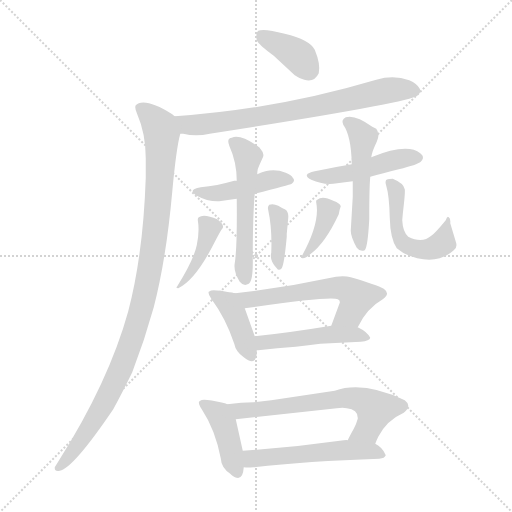
t = 0.00 s
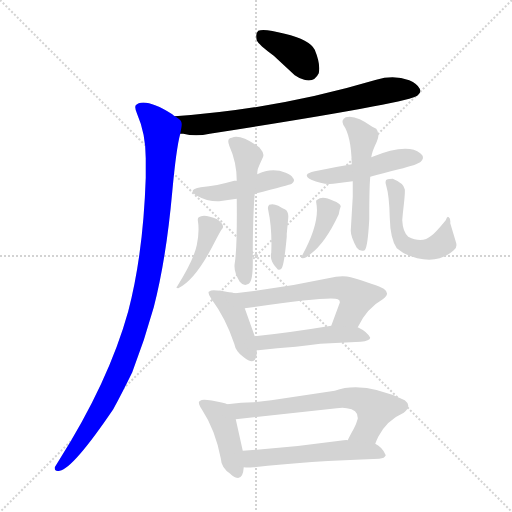
t = 2.29 s
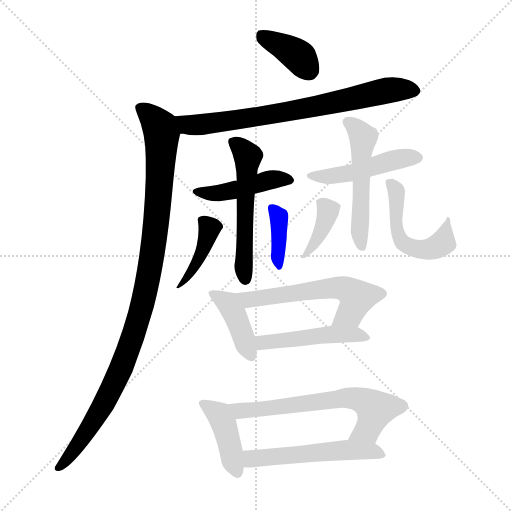
t = 4.58 s
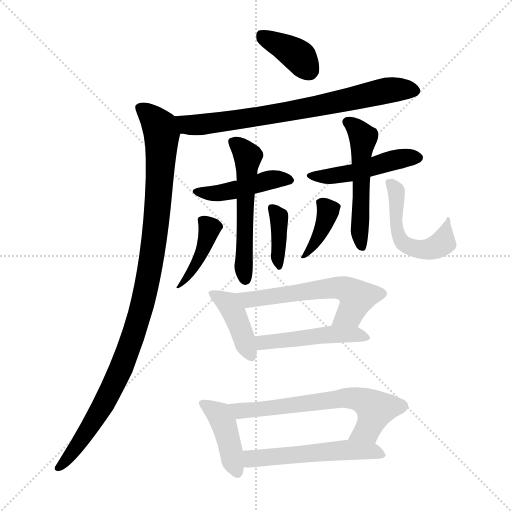
t = 6.87 s
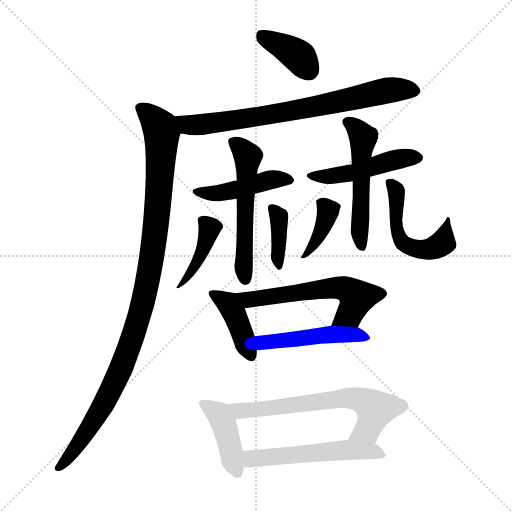
t = 9.16 s
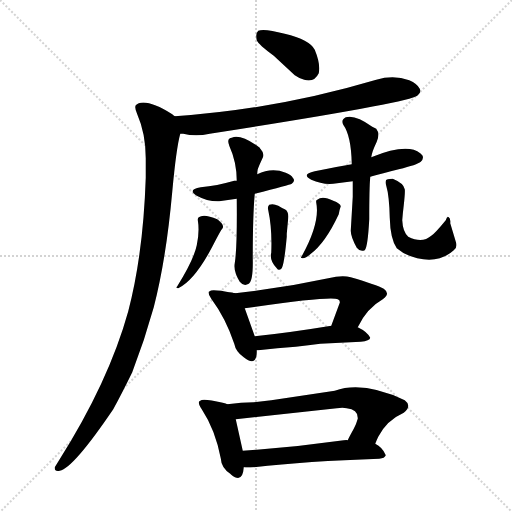
t = 11.45 s

The animated SVG that drew these frames (rendered in a browser with its animation timeline set to each time). Animation: 17 CSS @keyframes rules; one cycle of 11.45 s.

<svg version="1.1" viewBox="0 0 1024 1024" xmlns="http://www.w3.org/2000/svg">
  <g stroke="lightgray" stroke-dasharray="1,1" stroke-width="1" transform="scale(4, 4)">
    <line x1="0" y1="0" x2="256" y2="256"></line>
    <line x1="256" y1="0" x2="0" y2="256"></line>
    <line x1="128" y1="0" x2="128" y2="256"></line>
    <line x1="0" y1="128" x2="256" y2="128"></line>
  </g>
<g transform="scale(1, -1) translate(0, -900)">
   <style type="text/css">
    @keyframes keyframes0 {
      from {
       stroke: blue;
       stroke-dashoffset: 377;
       stroke-width: 128;
       }
       55% {
       animation-timing-function: step-end;
       stroke: blue;
       stroke-dashoffset: 0;
       stroke-width: 128;
       }
       to {
       stroke: black;
       stroke-width: 1024;
       }
       }
       #make-me-a-hanzi-animation-0 {
         animation: keyframes0 0.556803s both;
         animation-delay: 0.000000s;
         animation-timing-function: linear;
       }
    @keyframes keyframes1 {
      from {
       stroke: blue;
       stroke-dashoffset: 735;
       stroke-width: 128;
       }
       71% {
       animation-timing-function: step-end;
       stroke: blue;
       stroke-dashoffset: 0;
       stroke-width: 128;
       }
       to {
       stroke: black;
       stroke-width: 1024;
       }
       }
       #make-me-a-hanzi-animation-1 {
         animation: keyframes1 0.848145s both;
         animation-delay: 0.556803s;
         animation-timing-function: linear;
       }
    @keyframes keyframes2 {
      from {
       stroke: blue;
       stroke-dashoffset: 1042;
       stroke-width: 128;
       }
       77% {
       animation-timing-function: step-end;
       stroke: blue;
       stroke-dashoffset: 0;
       stroke-width: 128;
       }
       to {
       stroke: black;
       stroke-width: 1024;
       }
       }
       #make-me-a-hanzi-animation-2 {
         animation: keyframes2 1.097982s both;
         animation-delay: 1.404948s;
         animation-timing-function: linear;
       }
    @keyframes keyframes3 {
      from {
       stroke: blue;
       stroke-dashoffset: 443;
       stroke-width: 128;
       }
       59% {
       animation-timing-function: step-end;
       stroke: blue;
       stroke-dashoffset: 0;
       stroke-width: 128;
       }
       to {
       stroke: black;
       stroke-width: 1024;
       }
       }
       #make-me-a-hanzi-animation-3 {
         animation: keyframes3 0.610514s both;
         animation-delay: 2.502930s;
         animation-timing-function: linear;
       }
    @keyframes keyframes4 {
      from {
       stroke: blue;
       stroke-dashoffset: 546;
       stroke-width: 128;
       }
       64% {
       animation-timing-function: step-end;
       stroke: blue;
       stroke-dashoffset: 0;
       stroke-width: 128;
       }
       to {
       stroke: black;
       stroke-width: 1024;
       }
       }
       #make-me-a-hanzi-animation-4 {
         animation: keyframes4 0.694336s both;
         animation-delay: 3.113444s;
         animation-timing-function: linear;
       }
    @keyframes keyframes5 {
      from {
       stroke: blue;
       stroke-dashoffset: 397;
       stroke-width: 128;
       }
       56% {
       animation-timing-function: step-end;
       stroke: blue;
       stroke-dashoffset: 0;
       stroke-width: 128;
       }
       to {
       stroke: black;
       stroke-width: 1024;
       }
       }
       #make-me-a-hanzi-animation-5 {
         animation: keyframes5 0.573079s both;
         animation-delay: 3.807780s;
         animation-timing-function: linear;
       }
    @keyframes keyframes6 {
      from {
       stroke: blue;
       stroke-dashoffset: 374;
       stroke-width: 128;
       }
       55% {
       animation-timing-function: step-end;
       stroke: blue;
       stroke-dashoffset: 0;
       stroke-width: 128;
       }
       to {
       stroke: black;
       stroke-width: 1024;
       }
       }
       #make-me-a-hanzi-animation-6 {
         animation: keyframes6 0.554362s both;
         animation-delay: 4.380859s;
         animation-timing-function: linear;
       }
    @keyframes keyframes7 {
      from {
       stroke: blue;
       stroke-dashoffset: 473;
       stroke-width: 128;
       }
       61% {
       animation-timing-function: step-end;
       stroke: blue;
       stroke-dashoffset: 0;
       stroke-width: 128;
       }
       to {
       stroke: black;
       stroke-width: 1024;
       }
       }
       #make-me-a-hanzi-animation-7 {
         animation: keyframes7 0.634928s both;
         animation-delay: 4.935221s;
         animation-timing-function: linear;
       }
    @keyframes keyframes8 {
      from {
       stroke: blue;
       stroke-dashoffset: 518;
       stroke-width: 128;
       }
       63% {
       animation-timing-function: step-end;
       stroke: blue;
       stroke-dashoffset: 0;
       stroke-width: 128;
       }
       to {
       stroke: black;
       stroke-width: 1024;
       }
       }
       #make-me-a-hanzi-animation-8 {
         animation: keyframes8 0.671549s both;
         animation-delay: 5.570150s;
         animation-timing-function: linear;
       }
    @keyframes keyframes9 {
      from {
       stroke: blue;
       stroke-dashoffset: 381;
       stroke-width: 128;
       }
       55% {
       animation-timing-function: step-end;
       stroke: blue;
       stroke-dashoffset: 0;
       stroke-width: 128;
       }
       to {
       stroke: black;
       stroke-width: 1024;
       }
       }
       #make-me-a-hanzi-animation-9 {
         animation: keyframes9 0.560059s both;
         animation-delay: 6.241699s;
         animation-timing-function: linear;
       }
    @keyframes keyframes10 {
      from {
       stroke: blue;
       stroke-dashoffset: 513;
       stroke-width: 128;
       }
       63% {
       animation-timing-function: step-end;
       stroke: blue;
       stroke-dashoffset: 0;
       stroke-width: 128;
       }
       to {
       stroke: black;
       stroke-width: 1024;
       }
       }
       #make-me-a-hanzi-animation-10 {
         animation: keyframes10 0.667480s both;
         animation-delay: 6.801758s;
         animation-timing-function: linear;
       }
    @keyframes keyframes11 {
      from {
       stroke: blue;
       stroke-dashoffset: 407;
       stroke-width: 128;
       }
       57% {
       animation-timing-function: step-end;
       stroke: blue;
       stroke-dashoffset: 0;
       stroke-width: 128;
       }
       to {
       stroke: black;
       stroke-width: 1024;
       }
       }
       #make-me-a-hanzi-animation-11 {
         animation: keyframes11 0.581217s both;
         animation-delay: 7.469238s;
         animation-timing-function: linear;
       }
    @keyframes keyframes12 {
      from {
       stroke: blue;
       stroke-dashoffset: 573;
       stroke-width: 128;
       }
       65% {
       animation-timing-function: step-end;
       stroke: blue;
       stroke-dashoffset: 0;
       stroke-width: 128;
       }
       to {
       stroke: black;
       stroke-width: 1024;
       }
       }
       #make-me-a-hanzi-animation-12 {
         animation: keyframes12 0.716309s both;
         animation-delay: 8.050456s;
         animation-timing-function: linear;
       }
    @keyframes keyframes13 {
      from {
       stroke: blue;
       stroke-dashoffset: 479;
       stroke-width: 128;
       }
       61% {
       animation-timing-function: step-end;
       stroke: blue;
       stroke-dashoffset: 0;
       stroke-width: 128;
       }
       to {
       stroke: black;
       stroke-width: 1024;
       }
       }
       #make-me-a-hanzi-animation-13 {
         animation: keyframes13 0.639811s both;
         animation-delay: 8.766764s;
         animation-timing-function: linear;
       }
    @keyframes keyframes14 {
      from {
       stroke: blue;
       stroke-dashoffset: 418;
       stroke-width: 128;
       }
       58% {
       animation-timing-function: step-end;
       stroke: blue;
       stroke-dashoffset: 0;
       stroke-width: 128;
       }
       to {
       stroke: black;
       stroke-width: 1024;
       }
       }
       #make-me-a-hanzi-animation-14 {
         animation: keyframes14 0.590169s both;
         animation-delay: 9.406576s;
         animation-timing-function: linear;
       }
    @keyframes keyframes15 {
      from {
       stroke: blue;
       stroke-dashoffset: 635;
       stroke-width: 128;
       }
       67% {
       animation-timing-function: step-end;
       stroke: blue;
       stroke-dashoffset: 0;
       stroke-width: 128;
       }
       to {
       stroke: black;
       stroke-width: 1024;
       }
       }
       #make-me-a-hanzi-animation-15 {
         animation: keyframes15 0.766764s both;
         animation-delay: 9.996745s;
         animation-timing-function: linear;
       }
    @keyframes keyframes16 {
      from {
       stroke: blue;
       stroke-dashoffset: 535;
       stroke-width: 128;
       }
       64% {
       animation-timing-function: step-end;
       stroke: blue;
       stroke-dashoffset: 0;
       stroke-width: 128;
       }
       to {
       stroke: black;
       stroke-width: 1024;
       }
       }
       #make-me-a-hanzi-animation-16 {
         animation: keyframes16 0.685384s both;
         animation-delay: 10.763509s;
         animation-timing-function: linear;
       }
</style>
<path d="M 547.5 788.5 L 589.5 749.5 Q 599.5 742.5 608.5 740.5 Q 628.5 734.5 637.5 753.5 Q 641.5 771.5 629.5 800.5 Q 619.5 820.5 569.5 832.5 Q 528.5 843.5 516.5 838.5 Q 510.5 833.5 513.5 819.5 Q 517.5 810.5 547.5 788.5 Z" fill="lightgray"></path> 
<path d="M 360.5 632.5 Q 362.5 632.5 366.5 632.5 Q 391.5 626.5 419.5 632.5 Q 817.5 694.5 834.5 708.5 Q 843.5 714.5 839.5 722.5 Q 834.5 732.5 818.5 739.5 Q 787.5 750.5 752.5 740.5 Q 554.5 681.5 349.5 667.5 C 319.5 665.5 330.5 636.5 360.5 632.5 Z" fill="lightgray"></path> 
<path d="M 349.5 667.5 Q 346.5 669.5 344.5 671.5 Q 298.5 700.5 277.5 693.5 Q 273.5 691.5 271.5 689.5 Q 268.5 684.5 274.5 671.5 Q 291.5 632.5 291.5 583.5 Q 291.5 557.5 291.5 544.5 Q 286.5 392.5 256.5 277.5 Q 217.5 136.5 117.5 -21.5 L 109.5 -34.5 L 109.5 -36.5 Q 109.5 -43.5 119.5 -41.5 Q 146.5 -36.5 226.5 81.5 Q 243.5 112.5 264.5 155.5 Q 289.5 220.5 307.5 285.5 Q 332.5 382.5 344.5 516.5 Q 352.5 603.5 360.5 632.5 C 365.5 657.5 365.5 657.5 349.5 667.5 Z" fill="lightgray"></path> 
<path d="M 509.5 512.5 Q 579.5 530.5 583.5 532.5 Q 591.5 538.5 585.5 544.5 Q 583.5 549.5 571.5 554.5 Q 543.5 565.5 514.5 551.5 L 473.5 538.5 Q 471.5 538.5 468.5 538.5 Q 433.5 528.5 401.5 525.5 Q 373.5 520.5 393.5 508.5 Q 415.5 496.5 438.5 497.5 L 473.5 502.5 L 509.5 512.5 Z" fill="lightgray"></path> 
<path d="M 473.5 502.5 Q 474.5 404.5 469.5 373.5 Q 466.5 357.5 479.5 336.5 Q 487.5 326.5 497.5 332.5 L 498.5 333.5 Q 506.5 340.5 505.5 383.5 Q 505.5 467.5 509.5 512.5 L 514.5 551.5 Q 514.5 556.5 515.5 561.5 Q 517.5 567.5 524.5 582.5 Q 530.5 591.5 521.5 601.5 Q 520.5 602.5 519.5 604.5 Q 481.5 632.5 463.5 624.5 Q 460.5 624.5 458.5 622.5 Q 454.5 619.5 458.5 608.5 Q 473.5 575.5 473.5 538.5 L 473.5 502.5 Z" fill="lightgray"></path> 
<path d="M 397.5 465.5 Q 395.5 464.5 395.5 460.5 Q 399.5 436.5 393.5 409.5 Q 387.5 380.5 354.5 327.5 Q 350.5 323.5 356.5 323.5 Q 389.5 339.5 424.5 406.5 Q 442.5 441.5 444.5 442.5 Q 450.5 449.5 434.5 461.5 Q 407.5 473.5 397.5 465.5 Z" fill="lightgray"></path> 
<path d="M 538.5 490.5 Q 534.5 486.5 536.5 479.5 Q 544.5 442.5 542.5 394.5 Q 538.5 379.5 553.5 363.5 Q 557.5 357.5 563.5 363.5 Q 568.5 371.5 573.5 426.5 L 573.5 432.5 L 576.5 464.5 Q 577.5 477.5 569.5 481.5 Q 564.5 483.5 556.5 488.5 Q 546.5 493.5 538.5 490.5 Z" fill="lightgray"></path> 
<path d="M 740.5 546.5 Q 764.5 553.5 797.5 561.5 Q 834.5 570.5 841.5 576.5 Q 848.5 583.5 844.5 589.5 L 840.5 593.5 Q 814.5 614.5 742.5 585.5 L 703.5 571.5 Q 678.5 567.5 629.5 557.5 Q 601.5 551.5 622.5 540.5 Q 644.5 530.5 666.5 532.5 L 705.5 537.5 L 740.5 546.5 Z" fill="lightgray"></path> 
<path d="M 705.5 537.5 Q 705.5 520.5 705.5 506.5 L 701.5 438.5 Q 701.5 426.5 713.5 404.5 Q 720.5 395.5 729.5 399.5 Q 735.5 405.5 738.5 461.5 Q 738.5 524.5 740.5 546.5 L 742.5 585.5 Q 743.5 595.5 753.5 616.5 Q 760.5 632.5 752.5 642.5 L 744.5 646.5 Q 710.5 671.5 691.5 665.5 Q 681.5 660.5 686.5 650.5 Q 702.5 628.5 703.5 571.5 L 705.5 537.5 Z" fill="lightgray"></path> 
<path d="M 634.5 500.5 Q 631.5 500.5 632.5 494.5 Q 640.5 454.5 603.5 387.5 Q 599.5 383.5 605.5 383.5 Q 611.5 383.5 620.5 391.5 Q 650.5 413.5 677.5 471.5 Q 679.5 482.5 681.5 487.5 Q 680.5 493.5 666.5 498.5 Q 644.5 509.5 634.5 500.5 Z" fill="lightgray"></path> 
<path d="M 772.5 528.5 Q 778.5 508.5 779.5 464.5 Q 780.5 422.5 793.5 403.5 Q 809.5 389.5 834.5 383.5 Q 879.5 373.5 907.5 399.5 Q 914.5 404.5 912.5 413.5 L 900.5 453.5 Q 901.5 463.5 897.5 465.5 Q 894.5 469.5 891.5 459.5 Q 869.5 432.5 862.5 428.5 Q 844.5 412.5 816.5 426.5 Q 805.5 436.5 804.5 459.5 Q 805.5 473.5 807.5 489.5 Q 810.5 516.5 809.5 521.5 Q 807.5 533.5 785.5 542.5 Q 778.5 542.5 775.5 541.5 Q 768.5 540.5 772.5 528.5 Z" fill="lightgray"></path> 
<path d="M 464.5 314.5 Q 422.5 322.5 419.5 317.5 L 417.5 316.5 Q 415.5 312.5 422.5 302.5 Q 451.5 263.5 468.5 212.5 Q 471.5 196.5 487.5 185.5 Q 492.5 181.5 496.5 179.5 Q 514.5 171.5 513.5 199.5 L 509.5 227.5 L 489.5 283.5 C 479.5 311.5 479.5 311.5 464.5 314.5 Z" fill="lightgray"></path> 
<path d="M 715.5 245.5 Q 733.5 283.5 765.5 301.5 Q 781.5 312.5 767.5 322.5 Q 753.5 330.5 701.5 345.5 Q 684.5 350.5 656.5 343.5 Q 564.5 323.5 470.5 313.5 Q 468.5 314.5 464.5 314.5 C 434.5 315.5 459.5 279.5 489.5 283.5 Q 661.5 308.5 675.5 301.5 Q 680.5 299.5 679.5 294.5 L 662.5 248.5 C 652.5 220.5 701.5 218.5 715.5 245.5 Z" fill="lightgray"></path> 
<path d="M 513.5 199.5 L 516.5 199.5 L 554.5 203.5 L 591.5 206.5 Q 617.5 209.5 640.5 212.5 L 721.5 216.5 Q 739.5 218.5 740.5 224.5 Q 734.5 236.5 715.5 245.5 L 662.5 248.5 Q 577.5 234.5 509.5 227.5 C 479.5 224.5 483.5 197.5 513.5 199.5 Z" fill="lightgray"></path> 
<path d="M 454.5 91.5 Q 452.5 93.5 445.5 94.5 Q 405.5 103.5 400.5 98.5 Q 399.5 97.5 398.5 97.5 Q 395.5 93.5 403.5 81.5 Q 430.5 40.5 441.5 -16.5 Q 442.5 -35.5 460.5 -47.5 L 462.5 -49.5 Q 485.5 -67.5 487.5 -34.5 L 485.5 -1.5 L 471.5 61.5 C 465.5 86.5 465.5 86.5 454.5 91.5 Z" fill="lightgray"></path> 
<path d="M 507.5 95.5 Q 483.5 95.5 454.5 91.5 C 424.5 87.5 441.5 58.5 471.5 61.5 L 673.5 83.5 Q 685.5 85.5 693.5 83.5 Q 716.5 81.5 715.5 62.5 Q 712.5 51.5 707.5 42.5 Q 697.5 24.5 695.5 19.5 C 682.5 -7.5 738.5 -15.5 750.5 12.5 Q 753.5 20.5 756.5 26.5 Q 773.5 59.5 807.5 74.5 Q 824.5 88.5 809.5 99.5 Q 726.5 138.5 669.5 118.5 L 542.5 99.5 L 507.5 95.5 Z" fill="lightgray"></path> 
<path d="M 487.5 -34.5 Q 495.5 -35.5 506.5 -34.5 Q 613.5 -22.5 758.5 -17.5 Q 769.5 -16.5 771.5 -10.5 L 770.5 -8.5 Q 764.5 5.5 750.5 12.5 L 695.5 19.5 Q 693.5 20.5 679.5 18.5 Q 581.5 4.5 485.5 -1.5 C 455.5 -3.5 457.5 -32.5 487.5 -34.5 Z" fill="lightgray"></path> 
      <clipPath id="make-me-a-hanzi-clip-0">
      <path d="M 547.5 788.5 L 589.5 749.5 Q 599.5 742.5 608.5 740.5 Q 628.5 734.5 637.5 753.5 Q 641.5 771.5 629.5 800.5 Q 619.5 820.5 569.5 832.5 Q 528.5 843.5 516.5 838.5 Q 510.5 833.5 513.5 819.5 Q 517.5 810.5 547.5 788.5 Z" fill="lightgray"></path>
      </clipPath>
      <path clip-path="url(#make-me-a-hanzi-clip-0)" d="M 521.5 831.5 L 584.5 796.5 L 603.5 781.5 L 616.5 760.5 " fill="none" id="make-me-a-hanzi-animation-0" stroke-dasharray="249 498" stroke-linecap="round"></path>

      <clipPath id="make-me-a-hanzi-clip-1">
      <path d="M 360.5 632.5 Q 362.5 632.5 366.5 632.5 Q 391.5 626.5 419.5 632.5 Q 817.5 694.5 834.5 708.5 Q 843.5 714.5 839.5 722.5 Q 834.5 732.5 818.5 739.5 Q 787.5 750.5 752.5 740.5 Q 554.5 681.5 349.5 667.5 C 319.5 665.5 330.5 636.5 360.5 632.5 Z" fill="lightgray"></path>
      </clipPath>
      <path clip-path="url(#make-me-a-hanzi-clip-1)" d="M 357.5 663.5 L 386.5 649.5 L 431.5 651.5 L 648.5 689.5 L 775.5 719.5 L 826.5 719.5 " fill="none" id="make-me-a-hanzi-animation-1" stroke-dasharray="607 1214" stroke-linecap="round"></path>

      <clipPath id="make-me-a-hanzi-clip-2">
      <path d="M 349.5 667.5 Q 346.5 669.5 344.5 671.5 Q 298.5 700.5 277.5 693.5 Q 273.5 691.5 271.5 689.5 Q 268.5 684.5 274.5 671.5 Q 291.5 632.5 291.5 583.5 Q 291.5 557.5 291.5 544.5 Q 286.5 392.5 256.5 277.5 Q 217.5 136.5 117.5 -21.5 L 109.5 -34.5 L 109.5 -36.5 Q 109.5 -43.5 119.5 -41.5 Q 146.5 -36.5 226.5 81.5 Q 243.5 112.5 264.5 155.5 Q 289.5 220.5 307.5 285.5 Q 332.5 382.5 344.5 516.5 Q 352.5 603.5 360.5 632.5 C 365.5 657.5 365.5 657.5 349.5 667.5 Z" fill="lightgray"></path>
      </clipPath>
      <path clip-path="url(#make-me-a-hanzi-clip-2)" d="M 278.5 685.5 L 308.5 659.5 L 323.5 631.5 L 313.5 459.5 L 286.5 297.5 L 251.5 185.5 L 203.5 82.5 L 149.5 0.5 L 116.5 -35.5 " fill="none" id="make-me-a-hanzi-animation-2" stroke-dasharray="914 1828" stroke-linecap="round"></path>

      <clipPath id="make-me-a-hanzi-clip-3">
      <path d="M 509.5 512.5 Q 579.5 530.5 583.5 532.5 Q 591.5 538.5 585.5 544.5 Q 583.5 549.5 571.5 554.5 Q 543.5 565.5 514.5 551.5 L 473.5 538.5 Q 471.5 538.5 468.5 538.5 Q 433.5 528.5 401.5 525.5 Q 373.5 520.5 393.5 508.5 Q 415.5 496.5 438.5 497.5 L 473.5 502.5 L 509.5 512.5 Z" fill="lightgray"></path>
      </clipPath>
      <path clip-path="url(#make-me-a-hanzi-clip-3)" d="M 395.5 518.5 L 431.5 512.5 L 549.5 541.5 L 578.5 539.5 " fill="none" id="make-me-a-hanzi-animation-3" stroke-dasharray="315 630" stroke-linecap="round"></path>

      <clipPath id="make-me-a-hanzi-clip-4">
      <path d="M 473.5 502.5 Q 474.5 404.5 469.5 373.5 Q 466.5 357.5 479.5 336.5 Q 487.5 326.5 497.5 332.5 L 498.5 333.5 Q 506.5 340.5 505.5 383.5 Q 505.5 467.5 509.5 512.5 L 514.5 551.5 Q 514.5 556.5 515.5 561.5 Q 517.5 567.5 524.5 582.5 Q 530.5 591.5 521.5 601.5 Q 520.5 602.5 519.5 604.5 Q 481.5 632.5 463.5 624.5 Q 460.5 624.5 458.5 622.5 Q 454.5 619.5 458.5 608.5 Q 473.5 575.5 473.5 538.5 L 473.5 502.5 Z" fill="lightgray"></path>
      </clipPath>
      <path clip-path="url(#make-me-a-hanzi-clip-4)" d="M 464.5 615.5 L 496.5 587.5 L 488.5 453.5 L 490.5 340.5 " fill="none" id="make-me-a-hanzi-animation-4" stroke-dasharray="418 836" stroke-linecap="round"></path>

      <clipPath id="make-me-a-hanzi-clip-5">
      <path d="M 397.5 465.5 Q 395.5 464.5 395.5 460.5 Q 399.5 436.5 393.5 409.5 Q 387.5 380.5 354.5 327.5 Q 350.5 323.5 356.5 323.5 Q 389.5 339.5 424.5 406.5 Q 442.5 441.5 444.5 442.5 Q 450.5 449.5 434.5 461.5 Q 407.5 473.5 397.5 465.5 Z" fill="lightgray"></path>
      </clipPath>
      <path clip-path="url(#make-me-a-hanzi-clip-5)" d="M 404.5 459.5 L 418.5 442.5 L 415.5 423.5 L 392.5 370.5 L 367.5 336.5 " fill="none" id="make-me-a-hanzi-animation-5" stroke-dasharray="269 538" stroke-linecap="round"></path>

      <clipPath id="make-me-a-hanzi-clip-6">
      <path d="M 538.5 490.5 Q 534.5 486.5 536.5 479.5 Q 544.5 442.5 542.5 394.5 Q 538.5 379.5 553.5 363.5 Q 557.5 357.5 563.5 363.5 Q 568.5 371.5 573.5 426.5 L 573.5 432.5 L 576.5 464.5 Q 577.5 477.5 569.5 481.5 Q 564.5 483.5 556.5 488.5 Q 546.5 493.5 538.5 490.5 Z" fill="lightgray"></path>
      </clipPath>
      <path clip-path="url(#make-me-a-hanzi-clip-6)" d="M 543.5 483.5 L 558.5 460.5 L 558.5 369.5 " fill="none" id="make-me-a-hanzi-animation-6" stroke-dasharray="246 492" stroke-linecap="round"></path>

      <clipPath id="make-me-a-hanzi-clip-7">
      <path d="M 740.5 546.5 Q 764.5 553.5 797.5 561.5 Q 834.5 570.5 841.5 576.5 Q 848.5 583.5 844.5 589.5 L 840.5 593.5 Q 814.5 614.5 742.5 585.5 L 703.5 571.5 Q 678.5 567.5 629.5 557.5 Q 601.5 551.5 622.5 540.5 Q 644.5 530.5 666.5 532.5 L 705.5 537.5 L 740.5 546.5 Z" fill="lightgray"></path>
      </clipPath>
      <path clip-path="url(#make-me-a-hanzi-clip-7)" d="M 623.5 550.5 L 646.5 546.5 L 696.5 552.5 L 791.5 581.5 L 835.5 584.5 " fill="none" id="make-me-a-hanzi-animation-7" stroke-dasharray="345 690" stroke-linecap="round"></path>

      <clipPath id="make-me-a-hanzi-clip-8">
      <path d="M 705.5 537.5 Q 705.5 520.5 705.5 506.5 L 701.5 438.5 Q 701.5 426.5 713.5 404.5 Q 720.5 395.5 729.5 399.5 Q 735.5 405.5 738.5 461.5 Q 738.5 524.5 740.5 546.5 L 742.5 585.5 Q 743.5 595.5 753.5 616.5 Q 760.5 632.5 752.5 642.5 L 744.5 646.5 Q 710.5 671.5 691.5 665.5 Q 681.5 660.5 686.5 650.5 Q 702.5 628.5 703.5 571.5 L 705.5 537.5 Z" fill="lightgray"></path>
      </clipPath>
      <path clip-path="url(#make-me-a-hanzi-clip-8)" d="M 697.5 655.5 L 713.5 642.5 L 726.5 620.5 L 719.5 444.5 L 724.5 405.5 " fill="none" id="make-me-a-hanzi-animation-8" stroke-dasharray="390 780" stroke-linecap="round"></path>

      <clipPath id="make-me-a-hanzi-clip-9">
      <path d="M 634.5 500.5 Q 631.5 500.5 632.5 494.5 Q 640.5 454.5 603.5 387.5 Q 599.5 383.5 605.5 383.5 Q 611.5 383.5 620.5 391.5 Q 650.5 413.5 677.5 471.5 Q 679.5 482.5 681.5 487.5 Q 680.5 493.5 666.5 498.5 Q 644.5 509.5 634.5 500.5 Z" fill="lightgray"></path>
      </clipPath>
      <path clip-path="url(#make-me-a-hanzi-clip-9)" d="M 642.5 494.5 L 656.5 478.5 L 650.5 456.5 L 608.5 387.5 " fill="none" id="make-me-a-hanzi-animation-9" stroke-dasharray="253 506" stroke-linecap="round"></path>

      <clipPath id="make-me-a-hanzi-clip-10">
      <path d="M 772.5 528.5 Q 778.5 508.5 779.5 464.5 Q 780.5 422.5 793.5 403.5 Q 809.5 389.5 834.5 383.5 Q 879.5 373.5 907.5 399.5 Q 914.5 404.5 912.5 413.5 L 900.5 453.5 Q 901.5 463.5 897.5 465.5 Q 894.5 469.5 891.5 459.5 Q 869.5 432.5 862.5 428.5 Q 844.5 412.5 816.5 426.5 Q 805.5 436.5 804.5 459.5 Q 805.5 473.5 807.5 489.5 Q 810.5 516.5 809.5 521.5 Q 807.5 533.5 785.5 542.5 Q 778.5 542.5 775.5 541.5 Q 768.5 540.5 772.5 528.5 Z" fill="lightgray"></path>
      </clipPath>
      <path clip-path="url(#make-me-a-hanzi-clip-10)" d="M 781.5 533.5 L 793.5 511.5 L 790.5 455.5 L 808.5 411.5 L 831.5 401.5 L 870.5 405.5 L 885.5 414.5 L 897.5 459.5 " fill="none" id="make-me-a-hanzi-animation-10" stroke-dasharray="385 770" stroke-linecap="round"></path>

      <clipPath id="make-me-a-hanzi-clip-11">
      <path d="M 464.5 314.5 Q 422.5 322.5 419.5 317.5 L 417.5 316.5 Q 415.5 312.5 422.5 302.5 Q 451.5 263.5 468.5 212.5 Q 471.5 196.5 487.5 185.5 Q 492.5 181.5 496.5 179.5 Q 514.5 171.5 513.5 199.5 L 509.5 227.5 L 489.5 283.5 C 479.5 311.5 479.5 311.5 464.5 314.5 Z" fill="lightgray"></path>
      </clipPath>
      <path clip-path="url(#make-me-a-hanzi-clip-11)" d="M 421.5 310.5 L 449.5 299.5 L 467.5 274.5 L 502.5 191.5 " fill="none" id="make-me-a-hanzi-animation-11" stroke-dasharray="279 558" stroke-linecap="round"></path>

      <clipPath id="make-me-a-hanzi-clip-12">
      <path d="M 715.5 245.5 Q 733.5 283.5 765.5 301.5 Q 781.5 312.5 767.5 322.5 Q 753.5 330.5 701.5 345.5 Q 684.5 350.5 656.5 343.5 Q 564.5 323.5 470.5 313.5 Q 468.5 314.5 464.5 314.5 C 434.5 315.5 459.5 279.5 489.5 283.5 Q 661.5 308.5 675.5 301.5 Q 680.5 299.5 679.5 294.5 L 662.5 248.5 C 652.5 220.5 701.5 218.5 715.5 245.5 Z" fill="lightgray"></path>
      </clipPath>
      <path clip-path="url(#make-me-a-hanzi-clip-12)" d="M 478.5 310.5 L 501.5 298.5 L 682.5 324.5 L 713.5 304.5 L 699.5 272.5 L 669.5 252.5 " fill="none" id="make-me-a-hanzi-animation-12" stroke-dasharray="445 890" stroke-linecap="round"></path>

      <clipPath id="make-me-a-hanzi-clip-13">
      <path d="M 513.5 199.5 L 516.5 199.5 L 554.5 203.5 L 591.5 206.5 Q 617.5 209.5 640.5 212.5 L 721.5 216.5 Q 739.5 218.5 740.5 224.5 Q 734.5 236.5 715.5 245.5 L 662.5 248.5 Q 577.5 234.5 509.5 227.5 C 479.5 224.5 483.5 197.5 513.5 199.5 Z" fill="lightgray"></path>
      </clipPath>
      <path clip-path="url(#make-me-a-hanzi-clip-13)" d="M 515.5 206.5 L 531.5 216.5 L 656.5 231.5 L 734.5 225.5 " fill="none" id="make-me-a-hanzi-animation-13" stroke-dasharray="351 702" stroke-linecap="round"></path>

      <clipPath id="make-me-a-hanzi-clip-14">
      <path d="M 454.5 91.5 Q 452.5 93.5 445.5 94.5 Q 405.5 103.5 400.5 98.5 Q 399.5 97.5 398.5 97.5 Q 395.5 93.5 403.5 81.5 Q 430.5 40.5 441.5 -16.5 Q 442.5 -35.5 460.5 -47.5 L 462.5 -49.5 Q 485.5 -67.5 487.5 -34.5 L 485.5 -1.5 L 471.5 61.5 C 465.5 86.5 465.5 86.5 454.5 91.5 Z" fill="lightgray"></path>
      </clipPath>
      <path clip-path="url(#make-me-a-hanzi-clip-14)" d="M 401.5 94.5 L 430.5 78.5 L 441.5 64.5 L 474.5 -41.5 " fill="none" id="make-me-a-hanzi-animation-14" stroke-dasharray="290 580" stroke-linecap="round"></path>

      <clipPath id="make-me-a-hanzi-clip-15">
      <path d="M 507.5 95.5 Q 483.5 95.5 454.5 91.5 C 424.5 87.5 441.5 58.5 471.5 61.5 L 673.5 83.5 Q 685.5 85.5 693.5 83.5 Q 716.5 81.5 715.5 62.5 Q 712.5 51.5 707.5 42.5 Q 697.5 24.5 695.5 19.5 C 682.5 -7.5 738.5 -15.5 750.5 12.5 Q 753.5 20.5 756.5 26.5 Q 773.5 59.5 807.5 74.5 Q 824.5 88.5 809.5 99.5 Q 726.5 138.5 669.5 118.5 L 542.5 99.5 L 507.5 95.5 Z" fill="lightgray"></path>
      </clipPath>
      <path clip-path="url(#make-me-a-hanzi-clip-15)" d="M 461.5 89.5 L 480.5 78.5 L 493.5 78.5 L 680.5 103.5 L 716.5 101.5 L 749.5 80.5 L 734.5 39.5 L 702.5 21.5 " fill="none" id="make-me-a-hanzi-animation-15" stroke-dasharray="507 1014" stroke-linecap="round"></path>

      <clipPath id="make-me-a-hanzi-clip-16">
      <path d="M 487.5 -34.5 Q 495.5 -35.5 506.5 -34.5 Q 613.5 -22.5 758.5 -17.5 Q 769.5 -16.5 771.5 -10.5 L 770.5 -8.5 Q 764.5 5.5 750.5 12.5 L 695.5 19.5 Q 693.5 20.5 679.5 18.5 Q 581.5 4.5 485.5 -1.5 C 455.5 -3.5 457.5 -32.5 487.5 -34.5 Z" fill="lightgray"></path>
      </clipPath>
      <path clip-path="url(#make-me-a-hanzi-clip-16)" d="M 492.5 -28.5 L 508.5 -16.5 L 687.5 -0.5 L 741.5 -1.5 L 764.5 -12.5 " fill="none" id="make-me-a-hanzi-animation-16" stroke-dasharray="407 814" stroke-linecap="round"></path>

</g>
</svg>
